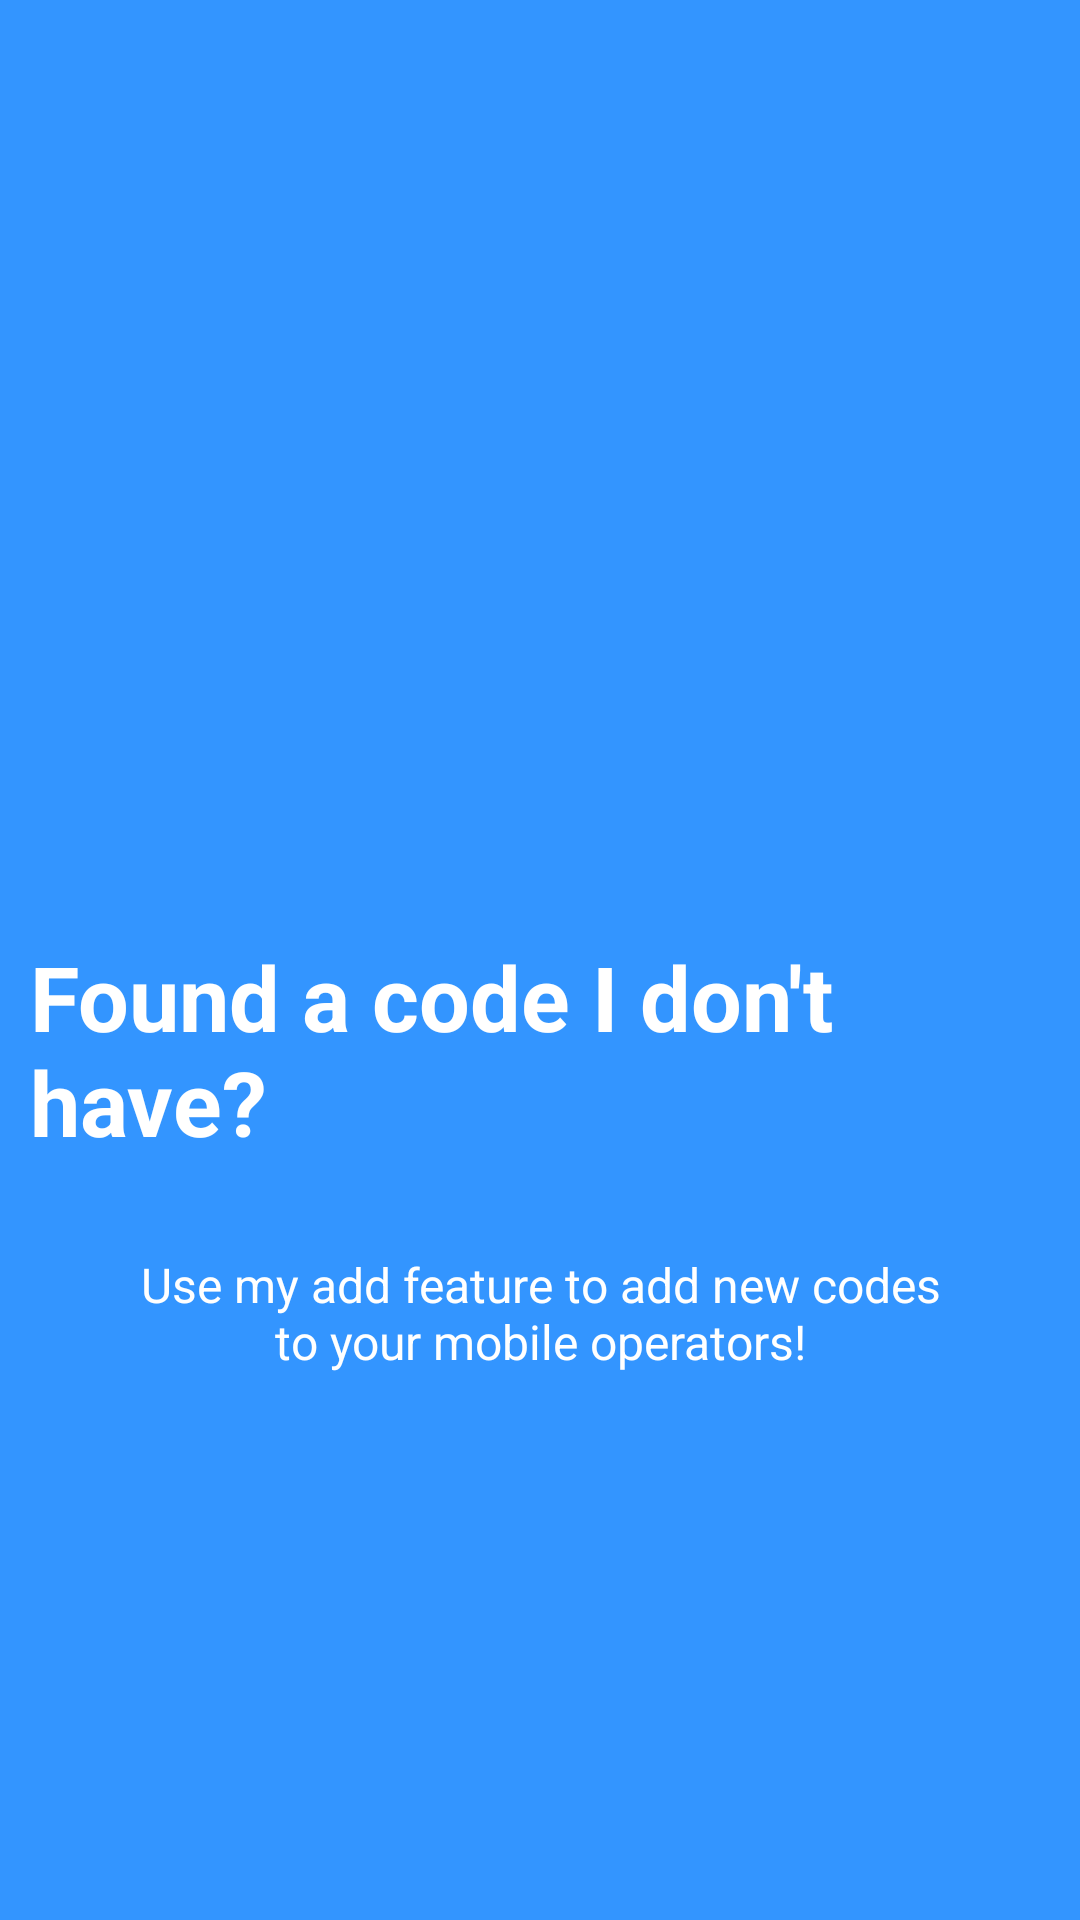

Android layout source for this screen:
<!-- AndroidManifest.xml: application theme AppTheme -->
<!-- res/layout/welcome_slide3.xml -->
<?xml version="1.0" encoding="utf-8"?>
<RelativeLayout xmlns:android="http://schemas.android.com/apk/res/android"
    xmlns:app="http://schemas.android.com/apk/res-auto"
    android:layout_width="match_parent"
    android:layout_height="match_parent"
    android:background="@color/bg_screen3">

    <LinearLayout
        android:layout_width="wrap_content"
        android:layout_height="wrap_content"
        android:layout_centerInParent="true"
        android:gravity="center_horizontal"
        android:orientation="vertical">

        <ImageView
            android:layout_width="@dimen/img_width_height"
            android:layout_height="@dimen/img_width_height"
            app:srcCompat="@drawable/ic_create_white_24dp"/>


        <TextView
            android:layout_width="wrap_content"
            android:layout_height="wrap_content"
            android:text="@string/slide_3_title"
            android:padding="10dp"
            android:textColor="@android:color/white"
            android:textSize="@dimen/slide_title"
            android:textStyle="bold" />

        <TextView
            android:layout_width="wrap_content"
            android:layout_height="wrap_content"
            android:layout_marginTop="20dp"
            android:paddingLeft="@dimen/desc_padding"
            android:paddingRight="@dimen/desc_padding"
            android:text="@string/slide_3_desc"
            android:textAlignment="center"
            android:textColor="@android:color/white"
            android:textSize="@dimen/slide_desc" />

    </LinearLayout>

</RelativeLayout>
<!-- resources referenced by this layout -->
<resources>
  <color name="bg_screen3">#3395ff</color>
  <dimen name="desc_padding">40dp</dimen>
  <dimen name="img_width_height">120dp</dimen>
  <dimen name="slide_desc">16dp</dimen>
  <dimen name="slide_title">30dp</dimen>
  <string name="slide_3_desc">Use my add feature to add new codes to your mobile operators!</string>
  <string name="slide_3_title">Found a code I don\'t have?</string>
  <style name="AppTheme" parent="Theme.AppCompat.Light.DarkActionBar">
          
          <item name="colorPrimary">@color/colorPrimary</item>
          <item name="colorPrimaryDark">@color/colorPrimaryDark</item>
          <item name="colorAccent">@color/colorAccent</item>
      </style>
  <color name="colorPrimary">#E91E63</color>
  <color name="colorPrimaryDark">#e61e62</color>
  <color name="colorAccent">#ff1744</color>
</resources>
